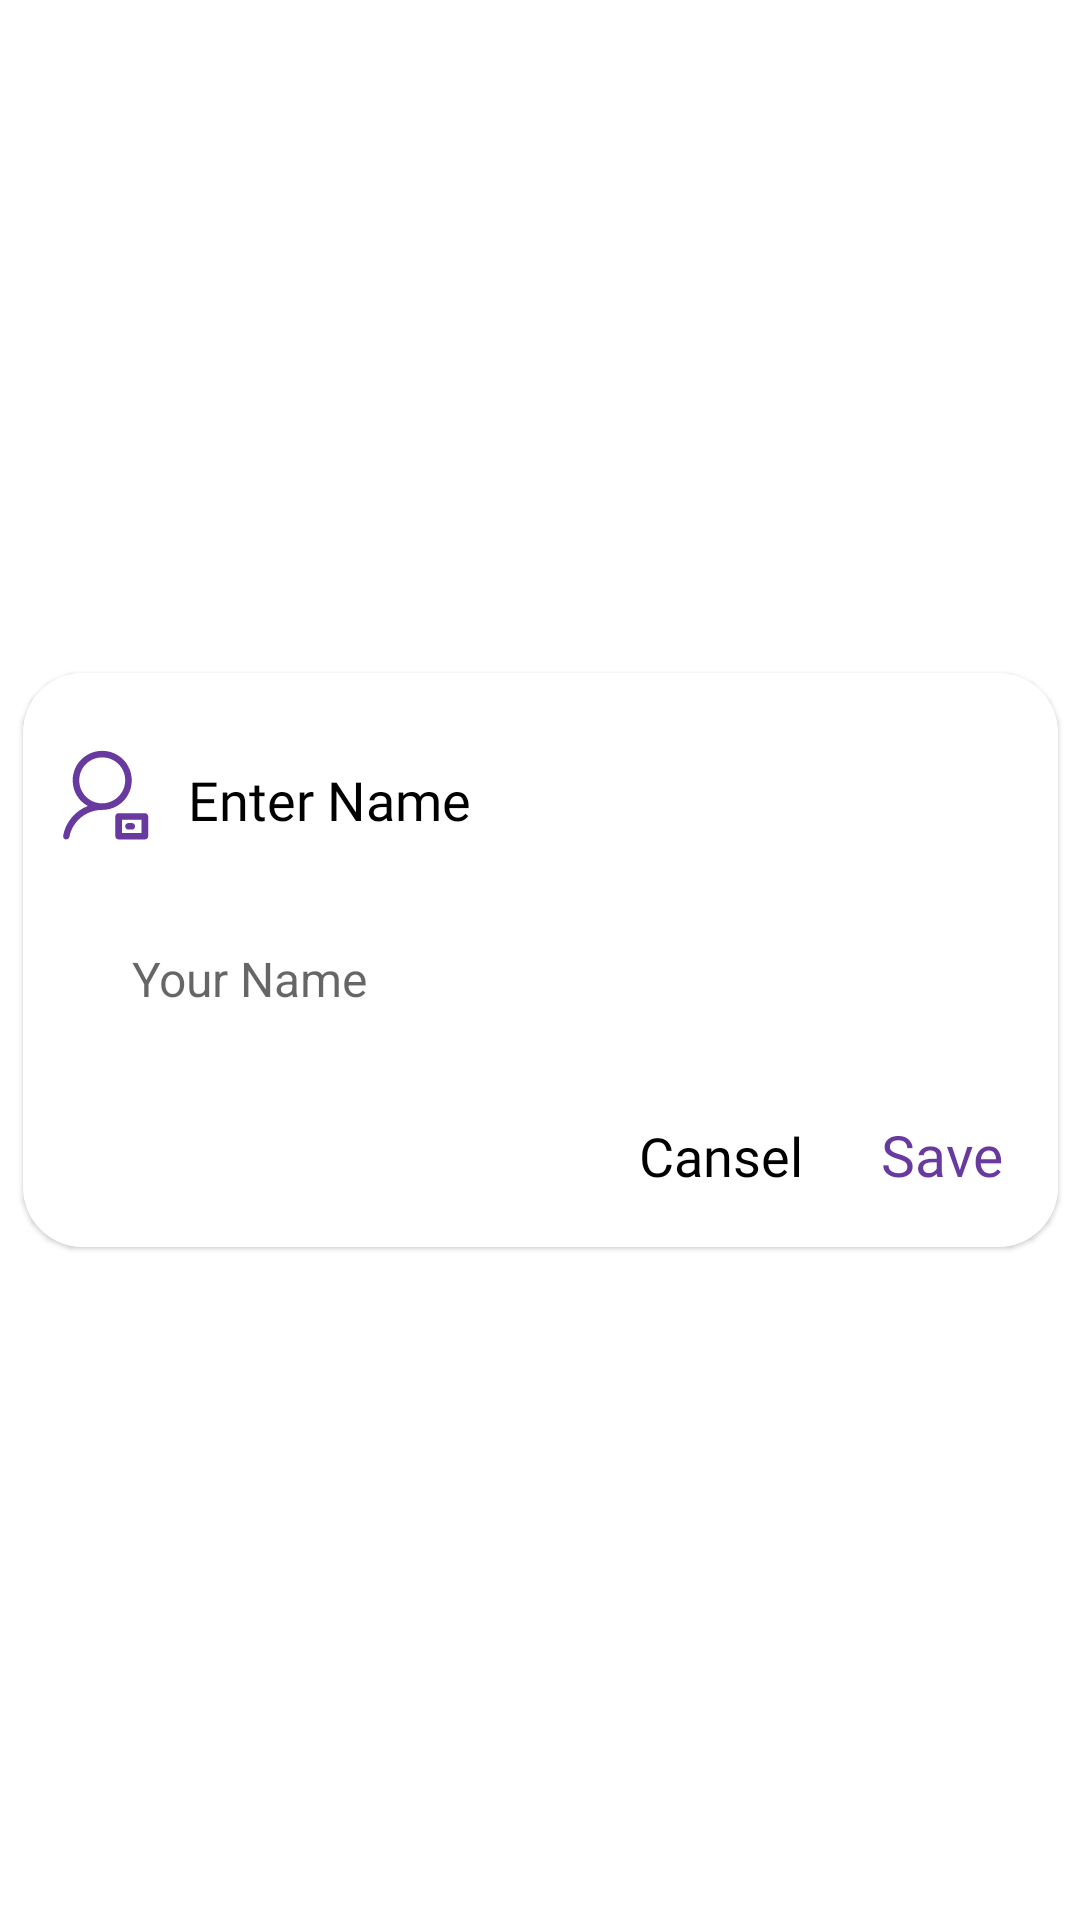

Reconstruct the res/layout file that produces this screen, plus the resources it refers to.
<!-- AndroidManifest.xml: application theme Theme.ColorNotesApp -->
<!-- res/layout/change_name_dialog.xml -->
<?xml version="1.0" encoding="utf-8"?>
<androidx.constraintlayout.widget.ConstraintLayout xmlns:android="http://schemas.android.com/apk/res/android"
    android:layout_width="match_parent"
    android:layout_height="match_parent"
    xmlns:app="http://schemas.android.com/apk/res-auto">

    <com.google.android.material.card.MaterialCardView
        android:layout_width="345dp"
        android:layout_height="wrap_content"
        app:layout_constraintEnd_toEndOf="parent"
        app:layout_constraintStart_toStartOf="parent"
        app:layout_constraintTop_toTopOf="parent"
        app:layout_constraintBottom_toBottomOf="parent"
        app:cardCornerRadius="20dp">

        <RelativeLayout
            android:layout_width="match_parent"
            android:layout_height="wrap_content"
            android:padding="10dp"
            android:background="@color/white">

            <LinearLayout
                android:id="@+id/title"
                android:layout_width="match_parent"
                android:layout_height="wrap_content"
                android:layout_marginTop="5dp">
                <ImageView
                    android:layout_width="35dp"
                    android:layout_height="50dp"
                    android:src="@drawable/ic_profile"/>
                <TextView
                    android:paddingLeft="10dp"
                    android:layout_width="wrap_content"
                    android:layout_height="wrap_content"
                    android:text="Enter Name"
                    android:textSize="18sp"
                    android:fontFamily="@font/arlrbbd"
                    android:layout_marginTop="15dp"
                    android:gravity="center"
                    android:textColor="@color/black"/>
            </LinearLayout>

            <EditText
                android:id="@+id/change_name"
                android:layout_width="300dp"
                android:layout_height="wrap_content"
                android:layout_below="@id/title"
                android:layout_centerHorizontal="true"
                android:layout_marginTop="12dp"
                android:background="@drawable/back_edit_note"
                android:layout_marginBottom="8dp"
                android:drawablePadding="8dp"
                android:ems="10"
                android:maxLines="1"
                android:hint="@string/your_name"
                android:inputType="textPersonName"
                android:padding="14dp"
                android:textColor="@color/black"
                android:textSize="16sp" />

            <LinearLayout
                android:layout_below="@id/change_name"
                android:layout_width="wrap_content"
                android:layout_height="wrap_content"
                android:layout_marginTop="5dp"
                android:layout_alignParentRight="true">

                <TextView
                    android:id="@+id/n_cancel"
                    android:layout_width="wrap_content"
                    android:layout_height="wrap_content"
                    android:text="@string/btn_cansel"
                    android:padding="8dp"
                    android:textColor="@color/black"
                    android:textSize="18sp"
                    android:fontFamily="@font/arlrbbd"
                    android:layout_marginLeft="5dp"/>
                <TextView
                    android:id="@+id/n_save"
                    android:layout_width="wrap_content"
                    android:layout_height="wrap_content"
                    android:text="@string/btn_save"
                    android:padding="8dp"
                    android:gravity="center"
                    android:textSize="19sp"
                    android:fontFamily="@font/arlrbbd"
                    android:textColor="@color/purple"
                    android:layout_marginLeft="10dp"/>
            </LinearLayout>
        </RelativeLayout>
    </com.google.android.material.card.MaterialCardView>

</androidx.constraintlayout.widget.ConstraintLayout>
<!-- resources referenced by this layout -->
<resources>
  <color name="black">#FF000000</color>
  <color name="purple">#683AA0</color>
  <color name="white">#FFFFFFFF</color>
  <!-- drawable back_edit_note (drawable) -->
  <?xml version="1.0" encoding="utf-8"?>
  <shape xmlns:android="http://schemas.android.com/apk/res/android">
  <solid android:color="@color/transparent"/>
  
  </shape>
  <!-- drawable ic_profile (drawable) -->
  <vector xmlns:android="http://schemas.android.com/apk/res/android"
      android:width="24sp"
      android:height="24sp"
      android:viewportWidth="1024"
      android:viewportHeight="1024">
    <path
        android:pathData="M768,384c0,-160 -128,-288 -288,-288s-288,128 -288,288c0,108.8 57.6,201.6 147.2,249.6 -121.6,48 -214.4,153.6 -240,288 -3.2,16 6.4,35.2 25.6,38.4L128,960c16,0 28.8,-9.6 32,-25.6 28.8,-150.4 160,-259.2 313.6,-262.4h6.4c160,0 288,-128 288,-288zM256,384c0,-124.8 99.2,-224 224,-224s224,99.2 224,224c0,121.6 -99.2,220.8 -220.8,224L473.6,608C352,604.8 256,505.6 256,384zM896,704h-256c-19.2,0 -32,12.8 -32,32v192c0,19.2 12.8,32 32,32h256c19.2,0 32,-12.8 32,-32v-192c0,-16 -12.8,-32 -32,-32zM864,896h-192v-128h192v128z"
        android:fillColor="@color/purple"/>
    <path
        android:pathData="M736,864h32c19.2,0 32,-12.8 32,-32s-12.8,-32 -32,-32h-32c-19.2,0 -32,12.8 -32,32s16,32 32,32z"
        android:fillColor="@color/purple"/>
  </vector>
  <string name="btn_cansel">Cansel</string>
  <string name="btn_save">Save</string>
  <string name="your_name">Your Name</string>
  <style name="Theme.ColorNotesApp" parent="Theme.MaterialComponents.DayNight.NoActionBar">
          
          <item name="colorPrimary">@color/purple</item>
          <item name="colorPrimaryVariant">@color/gray</item>
          <item name="colorOnPrimary">@color/white</item>
          
          <item name="colorSecondary">@color/gray</item>
          <item name="colorSecondaryVariant">@color/light_gray</item>
          <item name="colorOnSecondary">@color/white</item>
          
          <item name="android:statusBarColor" tools:targetApi="l">?attr/colorPrimaryVariant</item>
          
      </style>
  <color name="transparent">#00000000</color>
  <color name="gray">#7E7E7E</color>
  <color name="light_gray">#888888</color>
</resources>
